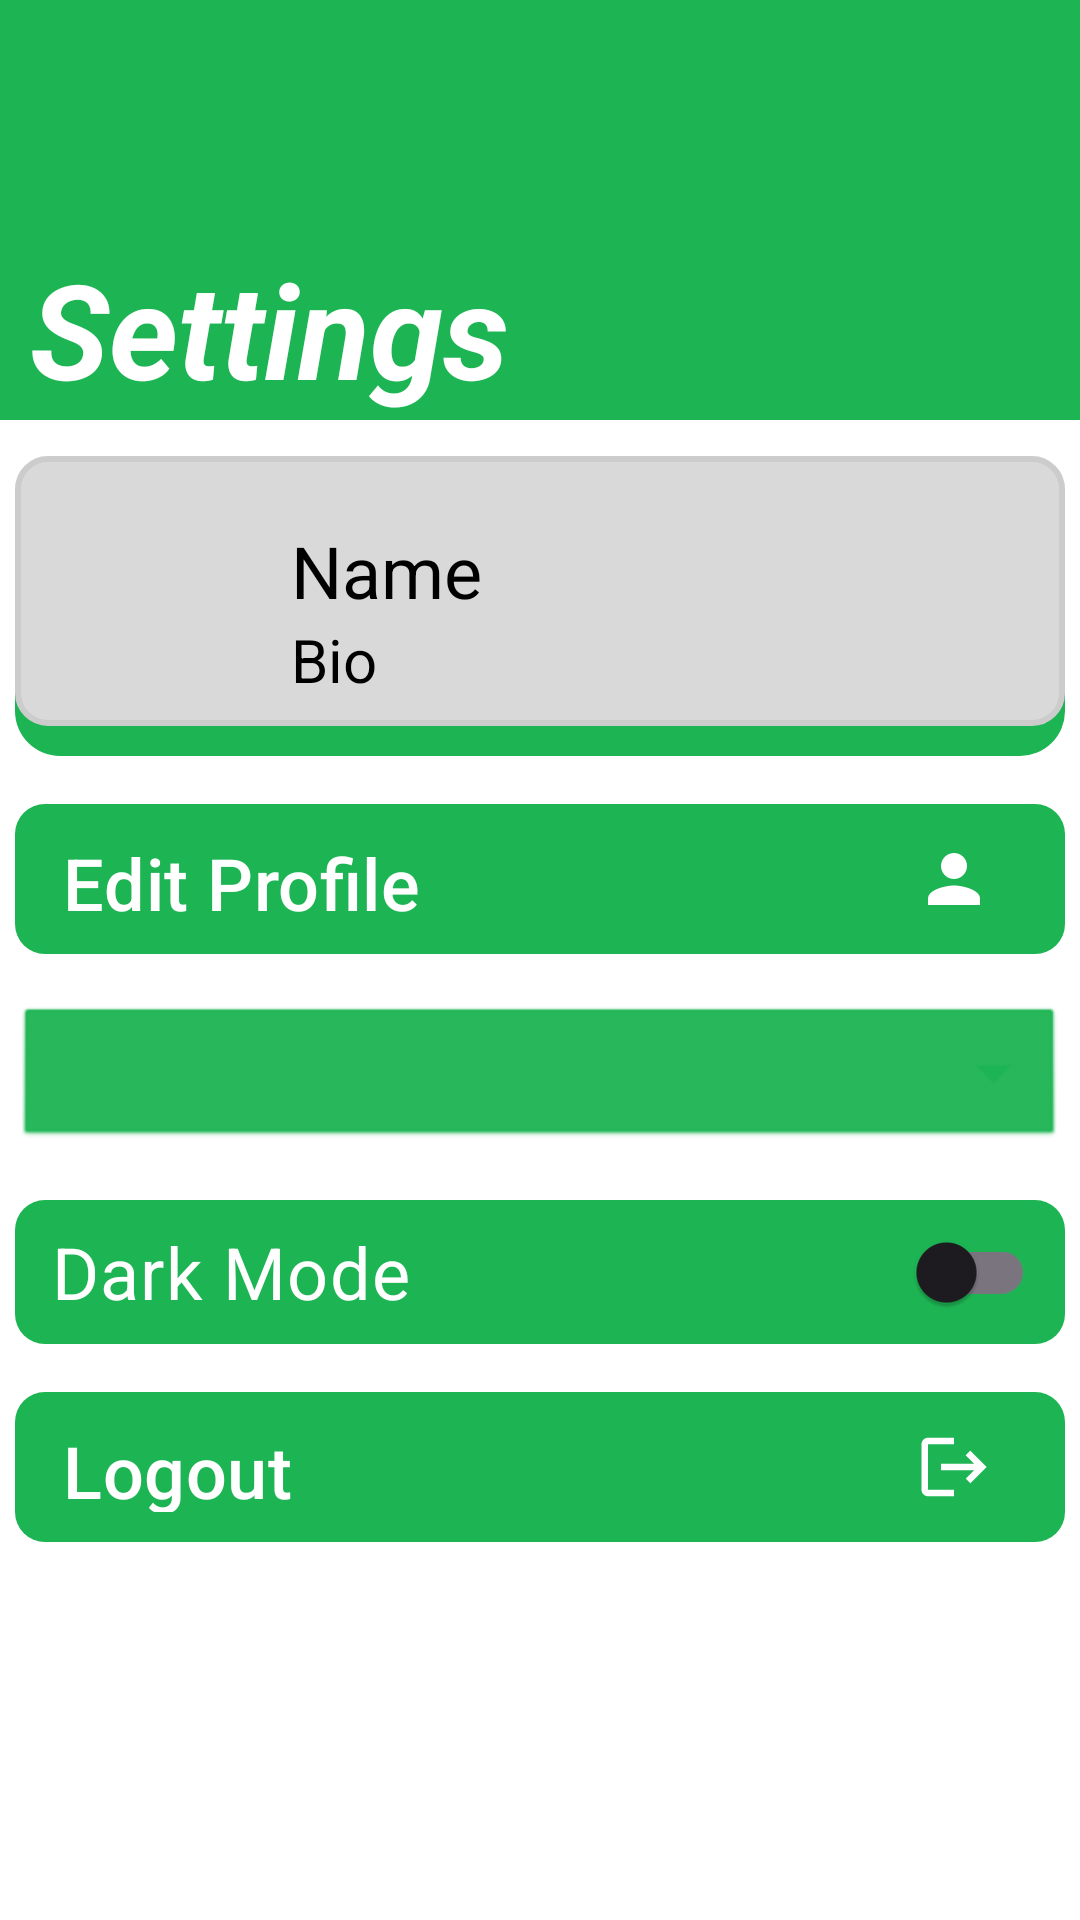

Write the Android layout XML for this screen, with the resource values it uses.
<!-- AndroidManifest.xml: application theme Theme.Prog_poe_final -->
<!-- res/layout/fragment_settings.xml -->
<?xml version="1.0" encoding="utf-8"?>
<androidx.constraintlayout.widget.ConstraintLayout xmlns:android="http://schemas.android.com/apk/res/android"
    xmlns:tools="http://schemas.android.com/tools"
    android:layout_width="match_parent"
    android:layout_height="match_parent"
    xmlns:app="http://schemas.android.com/apk/res-auto"
    android:background="@color/white"
    tools:context=".ui.SettingsFragment">

    <androidx.constraintlayout.widget.ConstraintLayout
        android:id="@+id/constraintLayout"
        android:layout_width="match_parent"
        android:layout_height="140dp"
        android:background="@color/primaryGreen"
        android:orientation="vertical"
        app:layout_constraintEnd_toEndOf="parent"
        app:layout_constraintStart_toStartOf="parent"
        app:layout_constraintTop_toTopOf="parent">

        <TextView
            android:id="@+id/textView"
            android:layout_width="wrap_content"
            android:layout_height="wrap_content"
            android:layout_marginStart="10dp"
            android:layout_marginTop="80dp"
            android:text="@string/settings"
            android:textColor="@color/whiteMain"
            android:textSize="44sp"
            android:textStyle="bold|italic"
            app:layout_constraintStart_toStartOf="parent"
            app:layout_constraintTop_toTopOf="parent"/>

    </androidx.constraintlayout.widget.ConstraintLayout>

    <androidx.constraintlayout.widget.ConstraintLayout
        android:id="@+id/constraintLayout2"
        android:layout_width="350dp"
        android:layout_height="100dp"
        android:layout_marginTop="12dp"
        android:background="@drawable/edit_text_background"
        app:layout_constraintEnd_toEndOf="parent"
        app:layout_constraintStart_toStartOf="parent"
        app:layout_constraintTop_toBottomOf="@+id/constraintLayout">

        <ImageView
            android:id="@+id/imageView2"
            android:layout_width="60dp"
            android:layout_height="60dp"
            android:layout_marginStart="16dp"
            android:src="@drawable/profilepicture"
            app:layout_constraintBottom_toBottomOf="parent"
            app:layout_constraintStart_toStartOf="parent"
            app:layout_constraintTop_toTopOf="parent"
            tools:ignore="ContentDescription" />

        <TextView
            android:id="@+id/name"
            android:layout_width="wrap_content"
            android:layout_height="wrap_content"
            android:layout_marginStart="16dp"
            android:layout_marginTop="22dp"
            android:text="Name"
            android:textColor="#000"
            android:textSize="24sp"
            app:layout_constraintStart_toEndOf="@+id/imageView2"
            app:layout_constraintTop_toTopOf="parent"
            tools:ignore="HardcodedText" />

        <TextView
            android:id="@+id/bioTextView"
            android:layout_width="wrap_content"
            android:layout_height="wrap_content"
            android:layout_marginStart="16dp"
            android:text="Bio"
            android:textSize="20sp"
            android:textColor="#000"
            app:layout_constraintStart_toEndOf="@+id/imageView2"
            app:layout_constraintTop_toBottomOf="@+id/name"
            tools:ignore="HardcodedText" />

    </androidx.constraintlayout.widget.ConstraintLayout>


    <com.google.android.material.button.MaterialButton
        android:id="@+id/editButton"
        style="@style/Widget.Material3.Button.Icon"
        android:layout_width="350dp"
        android:layout_height="50dp"
        android:layout_marginTop="16dp"
        android:background="@drawable/button_layout"
        android:text="@string/edit_profile"
        android:textAlignment="textStart"
        android:textSize="24sp"
        app:backgroundTint="@color/primaryGreen"
        app:icon="@drawable/ic_person2"
        app:iconGravity="end"
        android:textColor="@color/whiteMain"
        app:iconTint="@color/whiteMain"
        app:iconSize="26sp"
        app:layout_constraintEnd_toEndOf="parent"
        app:layout_constraintStart_toStartOf="parent"
        app:layout_constraintTop_toBottomOf="@+id/constraintLayout2"
        tools:ignore="TextContrastCheck" />

    <Spinner
        android:id="@+id/languageSpinner"
        android:layout_width="350dp"
        android:layout_height="50dp"
        android:layout_marginTop="16dp"
        android:backgroundTint="@color/primaryGreen"
        android:background="@android:drawable/btn_dropdown"
        app:layout_constraintEnd_toEndOf="parent"
        app:layout_constraintStart_toStartOf="parent"
        app:layout_constraintTop_toBottomOf="@+id/editButton" />

    
    <androidx.appcompat.widget.SwitchCompat
        android:id="@+id/themeSwitch"
        android:layout_width="350dp"
        android:layout_height="wrap_content"
        android:layout_marginTop="16dp"
        android:paddingStart="12dp"
        android:paddingEnd="10dp"
        android:text="@string/dark_mode"
        android:background="@drawable/button_layout"
        android:textSize="24sp"
        android:textColor="@color/whiteMain"
        app:layout_constraintTop_toBottomOf="@+id/languageSpinner"
        app:layout_constraintStart_toStartOf="parent"
        app:layout_constraintEnd_toEndOf="parent" />

    <com.google.android.material.button.MaterialButton
        android:id="@+id/logout_button"
        style="@style/Widget.Material3.Button.Icon"
        android:layout_width="350dp"
        android:layout_height="50dp"
        android:layout_marginTop="16dp"
        android:background="@drawable/button_layout"
        android:text="@string/logout"
        android:textAlignment="textStart"
        android:textSize="24sp"
        app:iconTint="@color/whiteMain"
        app:backgroundTint="@color/primaryGreen"
        app:icon="@drawable/ic_logout"
        app:iconGravity="end"
        android:textColor="@color/whiteMain"
        app:iconSize="26sp"
        app:layout_constraintEnd_toEndOf="parent"
        app:layout_constraintStart_toStartOf="parent"
        app:layout_constraintTop_toBottomOf="@+id/themeSwitch" />

</androidx.constraintlayout.widget.ConstraintLayout>
<!-- resources referenced by this layout -->
<resources>
  <color name="primaryGreen">#1DB453</color>
  <color name="white">#FFF</color>
  <color name="whiteMain">#FFF</color>
  <!-- drawable button_layout (drawable) -->
  <?xml version="1.0" encoding="utf-8"?>
  <shape xmlns:android="http://schemas.android.com/apk/res/android"
      android:shape="rectangle">
  
      <solid android:color="@color/primaryGreen" />
  
      <corners android:radius="10dp"/>
  
  
  </shape>
  <!-- drawable edit_text_background (drawable) -->
  <?xml version="1.0" encoding="utf-8"?>
  <layer-list xmlns:android="http://schemas.android.com/apk/res/android">
  
      
      <item android:top="3dp">
          <shape android:shape="rectangle">
              <solid android:color="@color/primaryGreen"/> 
              <corners android:radius="15dp"/>
              <padding android:bottom="10dp"/>
          </shape>
      </item>
  
      
      <item>
          <shape android:shape="rectangle">
              <solid android:color="#d9d9d9"/>
              <stroke android:width="2dp" android:color="#cccccc"/>
              <corners android:radius="10dp"/> 
          </shape>
      </item>
  
  </layer-list>
  <!-- drawable ic_logout (drawable) -->
  <vector xmlns:android="http://schemas.android.com/apk/res/android" android:autoMirrored="true" android:height="24dp" android:tint="#000000" android:viewportHeight="24" android:viewportWidth="24" android:width="24dp">
        
      <path android:fillColor="@color/whiteMain" android:pathData="M17,7l-1.41,1.41L18.17,11H8v2h10.17l-2.58,2.58L17,17l5,-5zM4,5h8V3H4c-1.1,0 -2,0.9 -2,2v14c0,1.1 0.9,2 2,2h8v-2H4V5z"/>
      
  </vector>
  <!-- drawable ic_person2 (drawable) -->
  <vector xmlns:android="http://schemas.android.com/apk/res/android" android:height="24dp" android:tint="#6D6D6D" android:viewportHeight="24" android:viewportWidth="24" android:width="24dp">
        
      <path android:fillColor="@color/whiteMain" android:pathData="M12,12c2.21,0 4,-1.79 4,-4s-1.79,-4 -4,-4 -4,1.79 -4,4 1.79,4 4,4zM12,14c-2.67,0 -8,1.34 -8,4v2h16v-2c0,-2.66 -5.33,-4 -8,-4z"/>
      
  </vector>
  <string name="dark_mode">Dark Mode</string>
  <string name="edit_profile">Edit Profile</string>
  <string name="logout">Logout</string>
  <string name="settings">Settings</string>
  <style name="Theme.Prog_poe_final" parent="Base.Theme.Prog_poe_final" />
  <style name="Base.Theme.Prog_poe_final" parent="Theme.Material3.DayNight.NoActionBar">
  
      </style>
</resources>
